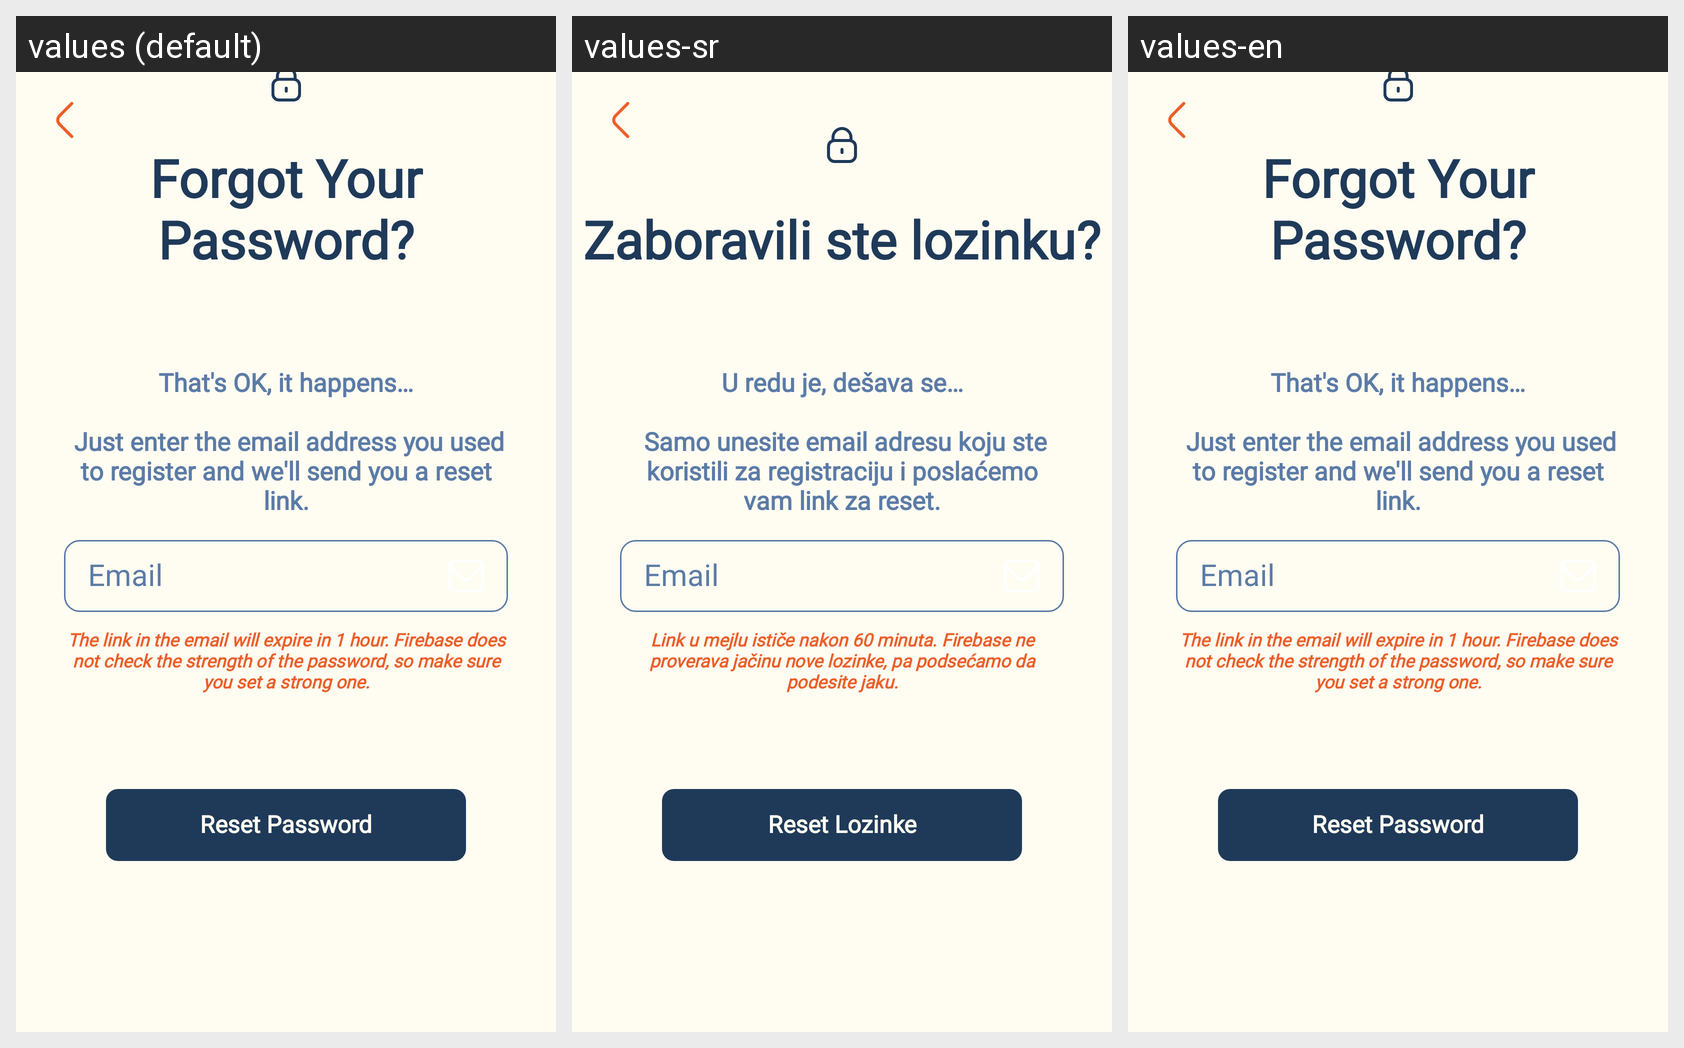

Strings drawn on this Android screen and how each of the app's shown locales translates them:
Android screen res/layout/password_reset_screen.xml rendered under 3 locales, left to right: values (default), values-sr, values-en. Device: Nexus 5 (rendered at 1080×1920; each locale shown at half size, 540×960, under a caption strip naming it); theme Theme.FitnessAssistant.
Strings drawn on this screen, with the default value and each locale's value (text and hints the layout hard-codes, and strings that could not be matched under every locale, appear in the picture but are not listed):

forgot_your_password
  values: Forgot Your Password?
  values-sr: Zaboravili ste lozinku?
  values-en: Forgot Your Password?

large_password_reset_text
  values: That's OK, it happens…
      
       Just enter the email address you used to register and we'll send you a reset link.
  values-sr: U redu je, dešava se…
      
       Samo unesite email adresu koju ste koristili za registraciju i poslaćemo vam link za reset.
  values-en: That's OK, it happens…
      
       Just enter the email address you used to register and we'll send you a reset link.

email
  values: Email
  values-sr: Email
  values-en: Email

link_will_be_sent
  values: The link in the email will expire in 1 hour. Firebase does not check the strength of the password, so make sure you set a strong one.
  values-sr: Link u mejlu ističe nakon 60 minuta. Firebase ne proverava jačinu nove lozinke, pa podsećamo da podesite jaku.
  values-en: The link in the email will expire in 1 hour. Firebase does not check the strength of the password, so make sure you set a strong one.

reset_password
  values: Reset Password
  values-sr: Reset Lozinke
  values-en: Reset Password
